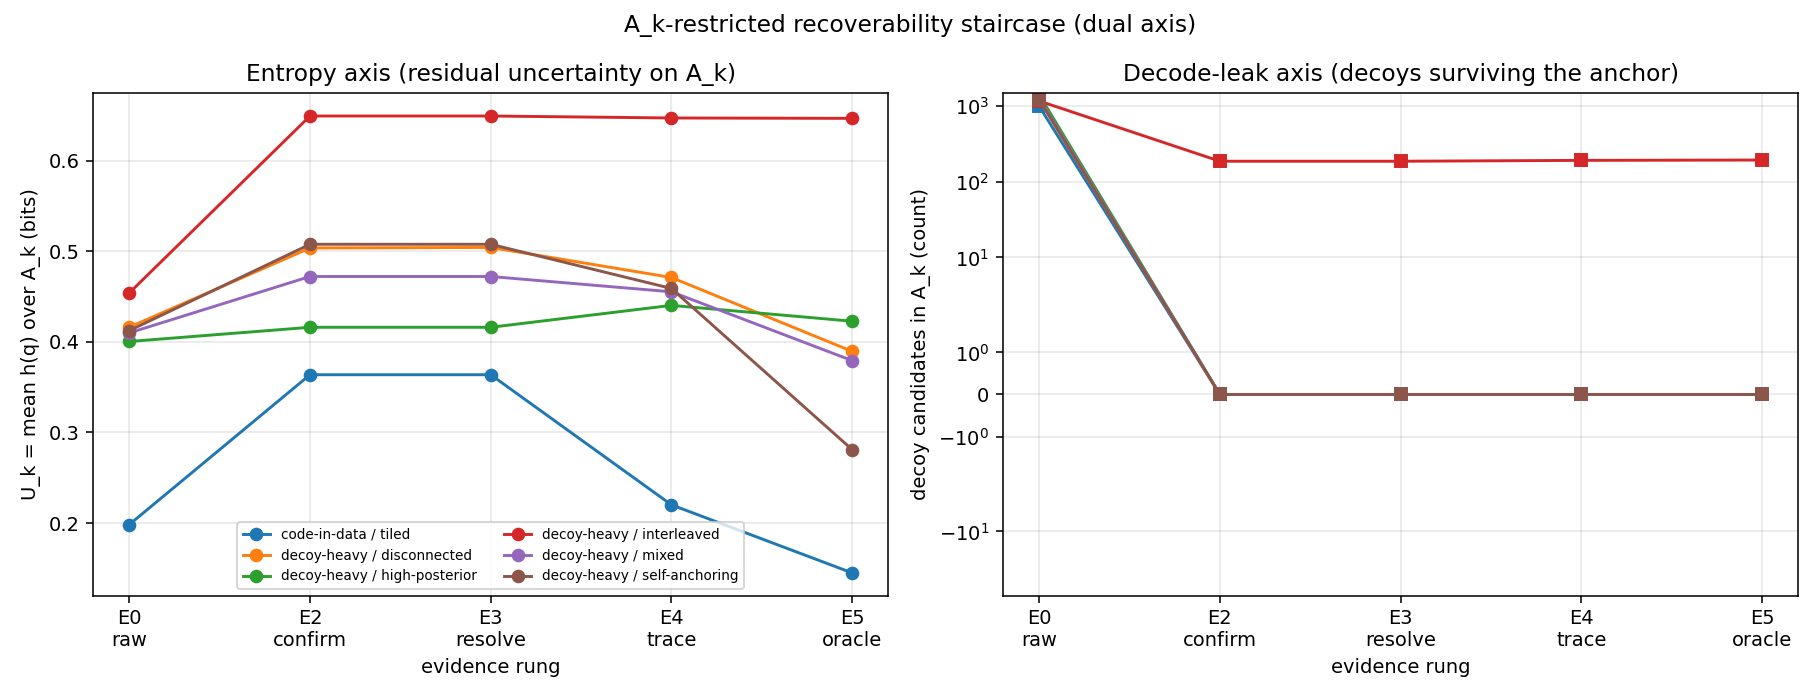

The file beside this chart, header and first rows:
binary, obf, struct, rung, n_A0, n_Ak, beta_A0, h_beta_A0, U0_A0_achiever, tight_verdict, U_entropy_Ak, U_bayes_Ak, n_misclass_Ak, leak_rate_Ak, n_decoy_Ak, pinned_n, pinned_mean_H, reached_n, align_ok, e_type, ambig_provenance, status
computed_goto, code-in-data, tiled, R0, 1189, 1189, 0.1682, 0.6536, 0.148, below_bound(-0.506), 0.148, 0.0251, 300, 0.2523, 989, 0, , 56, True, 2, tiled_real_starts, ok
computed_goto, code-in-data, tiled, R2, 1189, 144, 0.1682, 0.6536, 0.1094, , 0.2385, 0.0398, 144, 1.0, 0, 1045, 0.0916, 56, True, 2, tiled_real_starts, ok
computed_goto, code-in-data, tiled, R3, 1189, 144, 0.1682, 0.6536, 0.1094, , 0.2385, 0.0398, 144, 1.0, 0, 1045, 0.0916, 56, True, 2, tiled_real_starts, ok
computed_goto, code-in-data, tiled, R4, 1189, 120, 0.1682, 0.6536, 0.0882, , 0.1863, 0.0288, 120, 1.0, 0, 1069, 0.0772, 80, True, 2, tiled_real_starts, ok
computed_goto, code-in-data, tiled, R5, 1189, 56, 0.1682, 0.6536, 0.0882, , 0.1813, 0.0279, 56, 1.0, 0, 1133, 0.0836, 144, True, 2, tiled_real_starts, ok
switch_dense, code-in-data, tiled, R0, 1252, 1252, 0.23, 0.7781, 0.2367, below_bound(-0.541), 0.2367, 0.0454, 320, 0.2556, 964, 0, , 43, True, 2, tiled_real_starts, ok
switch_dense, code-in-data, tiled, R2, 1252, 245, 0.23, 0.7781, 0.1945, , 0.3376, 0.0651, 245, 1.0, 0, 1007, 0.1597, 43, True, 2, tiled_real_starts, ok
switch_dense, code-in-data, tiled, R3, 1252, 245, 0.23, 0.7781, 0.1945, , 0.3376, 0.0651, 245, 1.0, 0, 1007, 0.1597, 43, True, 2, tiled_real_starts, ok
switch_dense, code-in-data, tiled, R4, 1252, 221, 0.23, 0.7781, 0.1916, , 0.3356, 0.0646, 221, 1.0, 0, 1031, 0.1607, 67, True, 2, tiled_real_starts, ok
switch_dense, code-in-data, tiled, R5, 1252, 157, 0.23, 0.7781, 0.1916, , 0.3231, 0.0616, 157, 1.0, 0, 1095, 0.1728, 131, True, 2, tiled_real_starts, ok
switch_tailcall, code-in-data, tiled, R0, 1215, 1215, 0.1679, 0.6529, 0.1745, below_bound(-0.478), 0.1745, 0.0317, 299, 0.2461, 1011, 0, , 45, True, 2, tiled_real_starts, ok
switch_tailcall, code-in-data, tiled, R2, 1215, 159, 0.1679, 0.6529, 0.1398, , 0.3918, 0.1189, 159, 1.0, 0, 1056, 0.1019, 45, True, 2, tiled_real_starts, ok
switch_tailcall, code-in-data, tiled, R3, 1215, 159, 0.1679, 0.6529, 0.1398, , 0.3918, 0.1189, 159, 1.0, 0, 1056, 0.1019, 45, True, 2, tiled_real_starts, ok
switch_tailcall, code-in-data, tiled, R4, 1215, 117, 0.1679, 0.6529, 0.1328, , 0.3984, 0.1232, 117, 1.0, 0, 1098, 0.1045, 87, True, 2, tiled_real_starts, ok
switch_tailcall, code-in-data, tiled, R5, 1215, 37, 0.1679, 0.6529, 0.1328, , 0.1696, 0.0257, 37, 1.0, 0, 1178, 0.1316, 167, True, 2, tiled_real_starts, ok
vtable_codec, code-in-data, tiled, R0, 1242, 1242, 0.2069, 0.7356, 0.2341, below_bound(-0.501), 0.2341, 0.0454, 291, 0.2343, 985, 0, , 76, True, 2, tiled_real_starts, ok
vtable_codec, code-in-data, tiled, R2, 1242, 181, 0.2069, 0.7356, 0.1066, , 0.1874, 0.0291, 181, 1.0, 0, 1061, 0.0928, 76, True, 2, tiled_real_starts, ok
vtable_codec, code-in-data, tiled, R3, 1242, 181, 0.2069, 0.7356, 0.1066, , 0.1874, 0.0291, 181, 1.0, 0, 1061, 0.0928, 76, True, 2, tiled_real_starts, ok
vtable_codec, code-in-data, tiled, R4, 1242, 125, 0.2069, 0.7356, 0.0802, , 0.1326, 0.0186, 125, 1.0, 0, 1117, 0.0743, 132, True, 2, tiled_real_starts, ok
vtable_codec, code-in-data, tiled, R5, 1242, 29, 0.2069, 0.7356, 0.0802, , 0.1161, 0.0159, 29, 1.0, 0, 1213, 0.0793, 228, True, 2, tiled_real_starts, ok
vtable_shapes, code-in-data, tiled, R0, 1231, 1231, 0.1909, 0.7034, 0.1983, below_bound(-0.505), 0.1983, 0.0359, 257, 0.2088, 996, 0, , 76, True, 2, tiled_real_starts, ok
vtable_shapes, code-in-data, tiled, R2, 1231, 159, 0.1909, 0.7034, 0.2033, , 0.3638, 0.0779, 159, 1.0, 0, 1072, 0.1795, 76, True, 2, tiled_real_starts, ok
vtable_shapes, code-in-data, tiled, R3, 1231, 159, 0.1909, 0.7034, 0.2033, , 0.3638, 0.0779, 159, 1.0, 0, 1072, 0.1795, 76, True, 2, tiled_real_starts, ok
vtable_shapes, code-in-data, tiled, R4, 1231, 81, 0.1909, 0.7034, 0.1226, , 0.2201, 0.0377, 81, 1.0, 0, 1150, 0.1157, 154, True, 2, tiled_real_starts, ok
vtable_shapes, code-in-data, tiled, R5, 1231, 25, 0.1909, 0.7034, 0.1226, , 0.1449, 0.022, 25, 1.0, 0, 1206, 0.1221, 210, True, 2, tiled_real_starts, ok
gcc_coreutils_64_O2_ls_disconnected, decoy-heavy, disconnected, R0, 18142, 18142, 0.9327, 0.3558, 0.4163, gap(+0.061), 0.4163, 0.0852, 1705, 0.094, 1221, 0, , 7370, True, 2, manifest.decoy_entries, ok
gcc_coreutils_64_O2_ls_disconnected, decoy-heavy, disconnected, R2, 18142, 9551, 0.9327, 0.3558, 0.2921, , 0.5038, 0.118, 6465, 0.6769, 0, 8591, 0.0568, 7370, True, 2, manifest.decoy_entries, ok
gcc_coreutils_64_O2_ls_disconnected, decoy-heavy, disconnected, R3, 18142, 9551, 0.9327, 0.3558, 0.2924, , 0.5044, 0.1181, 6465, 0.6769, 0, 8591, 0.0568, 7370, True, 2, manifest.decoy_entries, ok
gcc_coreutils_64_O2_ls_disconnected, decoy-heavy, disconnected, R4, 18142, 5656, 0.9327, 0.3558, 0.239, , 0.4712, 0.1094, 5508, 0.9738, 0, 12486, 0.1338, 11265, True, 2, manifest.decoy_entries, ok
gcc_coreutils_64_O2_ls_disconnected, decoy-heavy, disconnected, R5, 18142, 4130, 0.9327, 0.3558, 0.1745, , 0.3896, 0.08, 3982, 0.9642, 0, 14012, 0.1111, 12791, True, 2, manifest.decoy_entries, ok
gcc_coreutils_64_O2_ls_high-posterior, decoy-heavy, high-posterior, R0, 18335, 18335, 0.9229, 0.392, 0.4005, TIGHT(+0.009), 0.4005, 0.0805, 2143, 0.1169, 1414, 0, , 7370, True, 2, manifest.decoy_entries, ok
gcc_coreutils_64_O2_ls_high-posterior, decoy-heavy, high-posterior, R2, 18335, 9551, 0.9229, 0.392, 0.2466, , 0.4162, 0.0939, 6491, 0.6796, 0, 8784, 0.0623, 7370, True, 2, manifest.decoy_entries, ok
gcc_coreutils_64_O2_ls_high-posterior, decoy-heavy, high-posterior, R3, 18335, 9551, 0.9229, 0.392, 0.2466, , 0.4162, 0.0939, 6491, 0.6796, 0, 8784, 0.0623, 7370, True, 2, manifest.decoy_entries, ok
gcc_coreutils_64_O2_ls_high-posterior, decoy-heavy, high-posterior, R4, 18335, 5656, 0.9229, 0.392, 0.2173, , 0.4404, 0.0987, 4866, 0.8603, 0, 12679, 0.1177, 11265, True, 2, manifest.decoy_entries, ok
gcc_coreutils_64_O2_ls_high-posterior, decoy-heavy, high-posterior, R5, 18335, 4130, 0.9229, 0.392, 0.1935, , 0.4229, 0.0938, 3985, 0.9649, 0, 14205, 0.1269, 12791, True, 2, manifest.decoy_entries, ok
gcc_coreutils_64_O2_ls_interleaved, decoy-heavy, interleaved, R0, 18091, 18091, 0.9353, 0.3457, 0.4542, gap(+0.108), 0.4542, 0.0971, 2554, 0.1412, 1170, 0, , 11659, True, 2, manifest.decoy_entries, ok
gcc_coreutils_64_O2_ls_interleaved, decoy-heavy, interleaved, R2, 18091, 10498, 0.9353, 0.3457, 0.615, , 0.6496, 0.1865, 5300, 0.5049, 187, 7593, 0.567, 11659, True, 2, manifest.decoy_entries, ok
gcc_coreutils_64_O2_ls_interleaved, decoy-heavy, interleaved, R3, 18091, 10498, 0.9353, 0.3457, 0.615, , 0.6496, 0.1865, 5300, 0.5049, 187, 7593, 0.567, 11659, True, 2, manifest.decoy_entries, ok
gcc_coreutils_64_O2_ls_interleaved, decoy-heavy, interleaved, R4, 18091, 9954, 0.9353, 0.3457, 0.615, , 0.6474, 0.1859, 4995, 0.5018, 192, 8137, 0.5753, 12463, True, 2, manifest.decoy_entries, ok
gcc_coreutils_64_O2_ls_interleaved, decoy-heavy, interleaved, R5, 18091, 9745, 0.9353, 0.3457, 0.615, , 0.647, 0.1858, 4879, 0.5007, 194, 8346, 0.5775, 12850, True, 2, manifest.decoy_entries, ok
gcc_coreutils_64_O2_ls_mixed, decoy-heavy, mixed, R0, 18206, 18206, 0.9294, 0.3681, 0.41, TIGHT(+0.042), 0.41, 0.0831, 2067, 0.1135, 1285, 0, , 7370, True, 2, manifest.decoy_entries, ok
gcc_coreutils_64_O2_ls_mixed, decoy-heavy, mixed, R2, 18206, 9551, 0.9294, 0.3681, 0.2805, , 0.4723, 0.1093, 6476, 0.678, 0, 8655, 0.0687, 7370, True, 2, manifest.decoy_entries, ok
gcc_coreutils_64_O2_ls_mixed, decoy-heavy, mixed, R3, 18206, 9551, 0.9294, 0.3681, 0.2805, , 0.4723, 0.1093, 6476, 0.678, 0, 8655, 0.0687, 7370, True, 2, manifest.decoy_entries, ok
gcc_coreutils_64_O2_ls_mixed, decoy-heavy, mixed, R4, 18206, 5656, 0.9294, 0.3681, 0.2353, , 0.4554, 0.1036, 5511, 0.9744, 0, 12550, 0.1361, 11265, True, 2, manifest.decoy_entries, ok
gcc_coreutils_64_O2_ls_mixed, decoy-heavy, mixed, R5, 18206, 4130, 0.9294, 0.3681, 0.1776, , 0.3794, 0.0775, 3985, 0.9649, 0, 14076, 0.1184, 12791, True, 2, manifest.decoy_entries, ok
gcc_coreutils_64_O2_ls_self-anchoring, decoy-heavy, self-anchoring, R0, 18142, 18142, 0.9327, 0.3558, 0.4125, gap(+0.057), 0.4125, 0.0834, 2331, 0.1285, 1221, 0, , 7370, True, 2, manifest.decoy_entries, ok
gcc_coreutils_64_O2_ls_self-anchoring, decoy-heavy, self-anchoring, R2, 18142, 9551, 0.9327, 0.3558, 0.4398, , 0.5079, 0.1196, 6399, 0.67, 0, 8591, 0.3641, 7370, True, 2, manifest.decoy_entries, ok
gcc_coreutils_64_O2_ls_self-anchoring, decoy-heavy, self-anchoring, R3, 18142, 9551, 0.9327, 0.3558, 0.4398, , 0.5079, 0.1196, 6399, 0.67, 0, 8591, 0.3641, 7370, True, 2, manifest.decoy_entries, ok
gcc_coreutils_64_O2_ls_self-anchoring, decoy-heavy, self-anchoring, R4, 18142, 5656, 0.9327, 0.3558, 0.4542, , 0.4591, 0.105, 5353, 0.9464, 0, 12486, 0.452, 11265, True, 2, manifest.decoy_entries, ok
gcc_coreutils_64_O2_ls_self-anchoring, decoy-heavy, self-anchoring, R5, 18142, 4130, 0.9327, 0.3558, 0.276, , 0.2811, 0.0495, 3827, 0.9266, 0, 14012, 0.2744, 12791, True, 2, manifest.decoy_entries, ok
